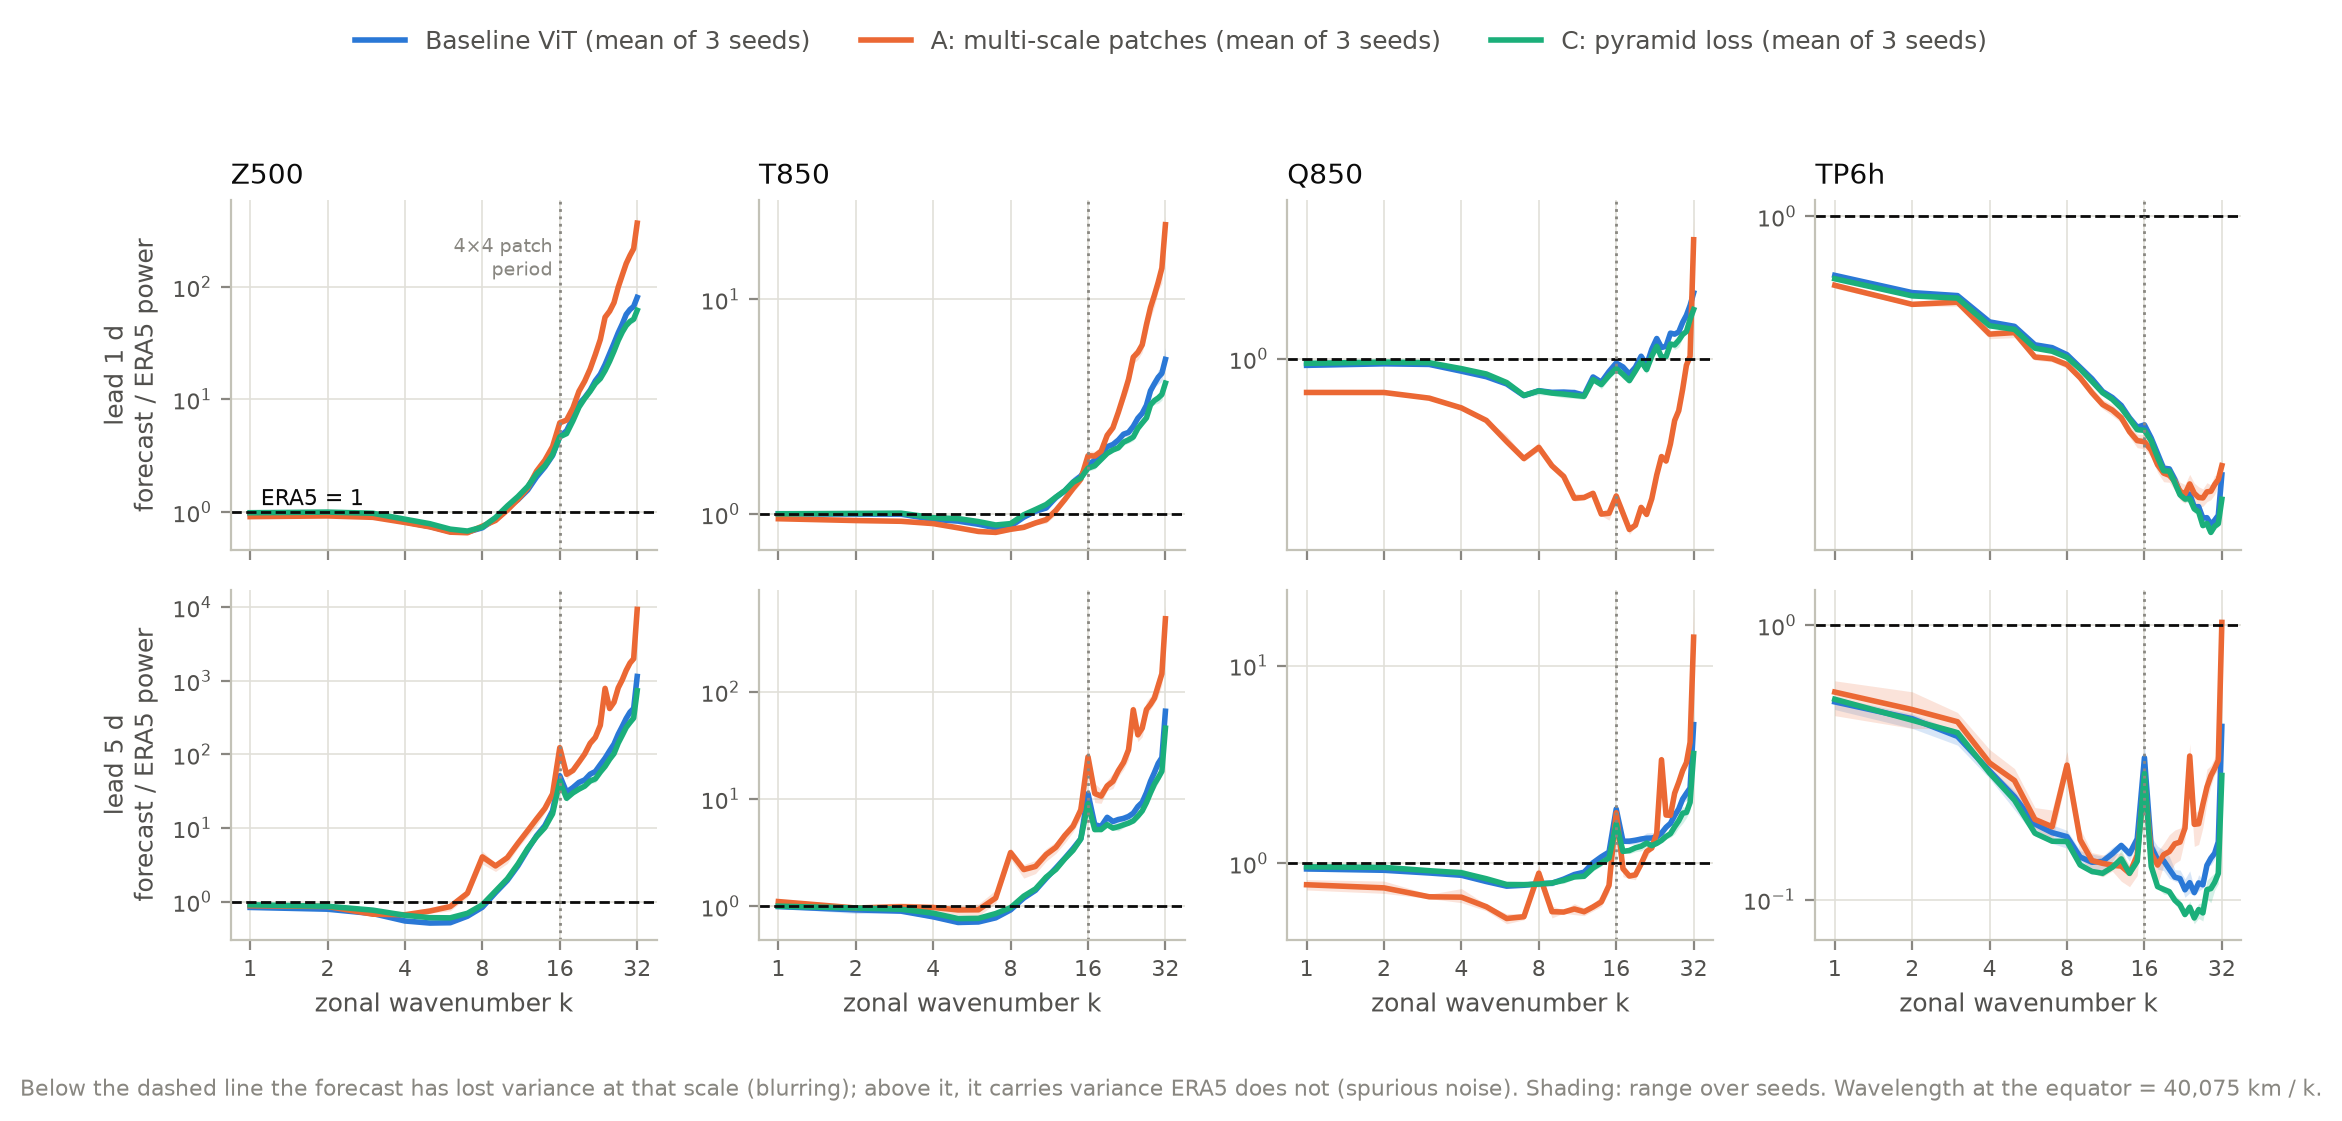

The data file committed next to this chart (first rows):
run, seed, variable, lead_hours, wavenumber, power_ratio
baseline17, 0, Z500, 24, 1, 0.9622
baseline17, 0, Z500, 24, 2, 0.971
baseline17, 0, Z500, 24, 3, 0.9396
baseline17, 0, Z500, 24, 4, 0.8199
baseline17, 0, Z500, 24, 5, 0.743
baseline17, 0, Z500, 24, 6, 0.6705
baseline17, 0, Z500, 24, 7, 0.665
baseline17, 0, Z500, 24, 8, 0.7166
baseline17, 0, Z500, 24, 9, 0.858
baseline17, 0, Z500, 24, 10, 1.091
baseline17, 0, Z500, 24, 11, 1.291
baseline17, 0, Z500, 24, 12, 1.561
baseline17, 0, Z500, 24, 13, 2.042
baseline17, 0, Z500, 24, 14, 2.448
baseline17, 0, Z500, 24, 15, 3.201
baseline17, 0, Z500, 24, 16, 4.667
baseline17, 0, Z500, 24, 17, 5.459
baseline17, 0, Z500, 24, 18, 6.941
baseline17, 0, Z500, 24, 19, 9.123
baseline17, 0, Z500, 24, 20, 10.29
baseline17, 0, Z500, 24, 21, 11.62
baseline17, 0, Z500, 24, 22, 13.95
baseline17, 0, Z500, 24, 23, 16.39
baseline17, 0, Z500, 24, 24, 19.67
baseline17, 0, Z500, 24, 25, 24.51
baseline17, 0, Z500, 24, 26, 30.83
baseline17, 0, Z500, 24, 27, 38.39
baseline17, 0, Z500, 24, 28, 46.18
baseline17, 0, Z500, 24, 29, 57.16
baseline17, 0, Z500, 24, 30, 62.17
baseline17, 0, Z500, 24, 31, 65.79
baseline17, 0, Z500, 24, 32, 78.73
baseline17, 0, T850, 24, 1, 0.9996
baseline17, 0, T850, 24, 2, 1.005
baseline17, 0, T850, 24, 3, 0.9966
baseline17, 0, T850, 24, 4, 0.9578
baseline17, 0, T850, 24, 5, 0.9314
baseline17, 0, T850, 24, 6, 0.8941
baseline17, 0, T850, 24, 7, 0.8642
baseline17, 0, T850, 24, 8, 0.8758
baseline17, 0, T850, 24, 9, 0.9623
baseline17, 0, T850, 24, 10, 1.04
baseline17, 0, T850, 24, 11, 1.067
baseline17, 0, T850, 24, 12, 1.203
baseline17, 0, T850, 24, 13, 1.277
baseline17, 0, T850, 24, 14, 1.363
baseline17, 0, T850, 24, 15, 1.472
baseline17, 0, T850, 24, 16, 1.651
baseline17, 0, T850, 24, 17, 1.786
baseline17, 0, T850, 24, 18, 1.821
baseline17, 0, T850, 24, 19, 2.001
baseline17, 0, T850, 24, 20, 2.053
baseline17, 0, T850, 24, 21, 2.087
baseline17, 0, T850, 24, 22, 2.292
baseline17, 0, T850, 24, 23, 2.295
baseline17, 0, T850, 24, 24, 2.483
baseline17, 0, T850, 24, 25, 2.766
baseline17, 0, T850, 24, 26, 2.938
baseline17, 0, T850, 24, 27, 3.197
baseline17, 0, T850, 24, 28, 3.853
... 2,244 more rows
